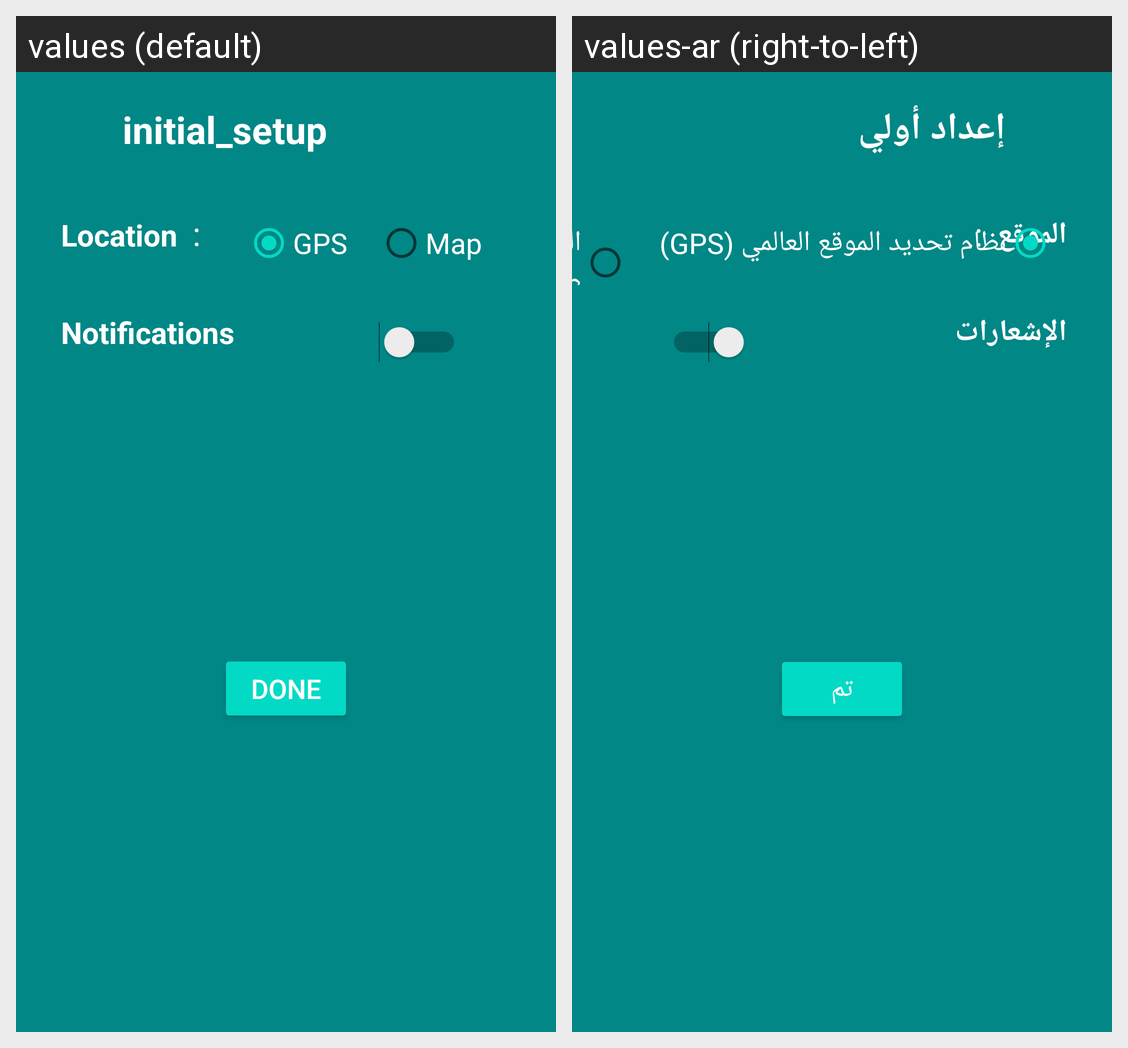

The Android screen above is rendered under two locales of the same app. Produce the string resources it draws, with the default and per-locale values.
Android screen res/layout/activity_map_and_gps.xml rendered under 2 locales, left to right: values (default), values-ar (right-to-left). Device: Nexus 5 (rendered at 1080×1920; each locale shown at half size, 540×960, under a caption strip naming it); theme Theme.WeatherForecCast.
Strings drawn on this screen, with the default value and each locale's value (text and hints the layout hard-codes, and strings that could not be matched under every locale, appear in the picture but are not listed):

initial_setup
  values: initial_setup
  values-ar: إعداد أولي

location
  values: Location
  values-ar: الموقع

gps
  values: GPS
  values-ar: نظام تحديد الموقع العالمي (GPS)

map
  values: Map
  values-ar: الخريطة

notifications
  values: Notifications
  values-ar: الإشعارات

done
  values: Done
  values-ar: تم
